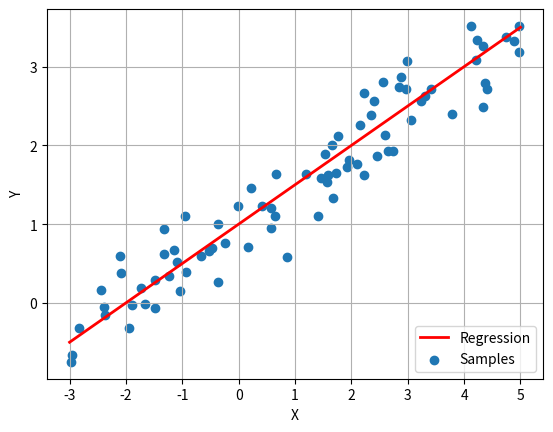

The matplotlib source for this figure:
# -*- coding: utf-8 -*-

import matplotlib.pyplot as plt
import numpy as np


x = np.linspace(-3, 5, 100)
y = x / 2 + 1

pt_x = np.random.rand(80) * 8 - 3
pt_y = pt_x / 2 + 1
pt_noise = np.random.normal(0, .3, 80)
pt_y += pt_noise

fig, ax = plt.subplots()
line1, = ax.plot(x, y, '-', linewidth=2, label='Regression', c='r')
ax.scatter(pt_x, pt_y, label='Samples')
ax.set_xlabel('X')
ax.set_ylabel('Y')

ax.legend(loc='lower right')
ax.grid(True)
plt.show()
